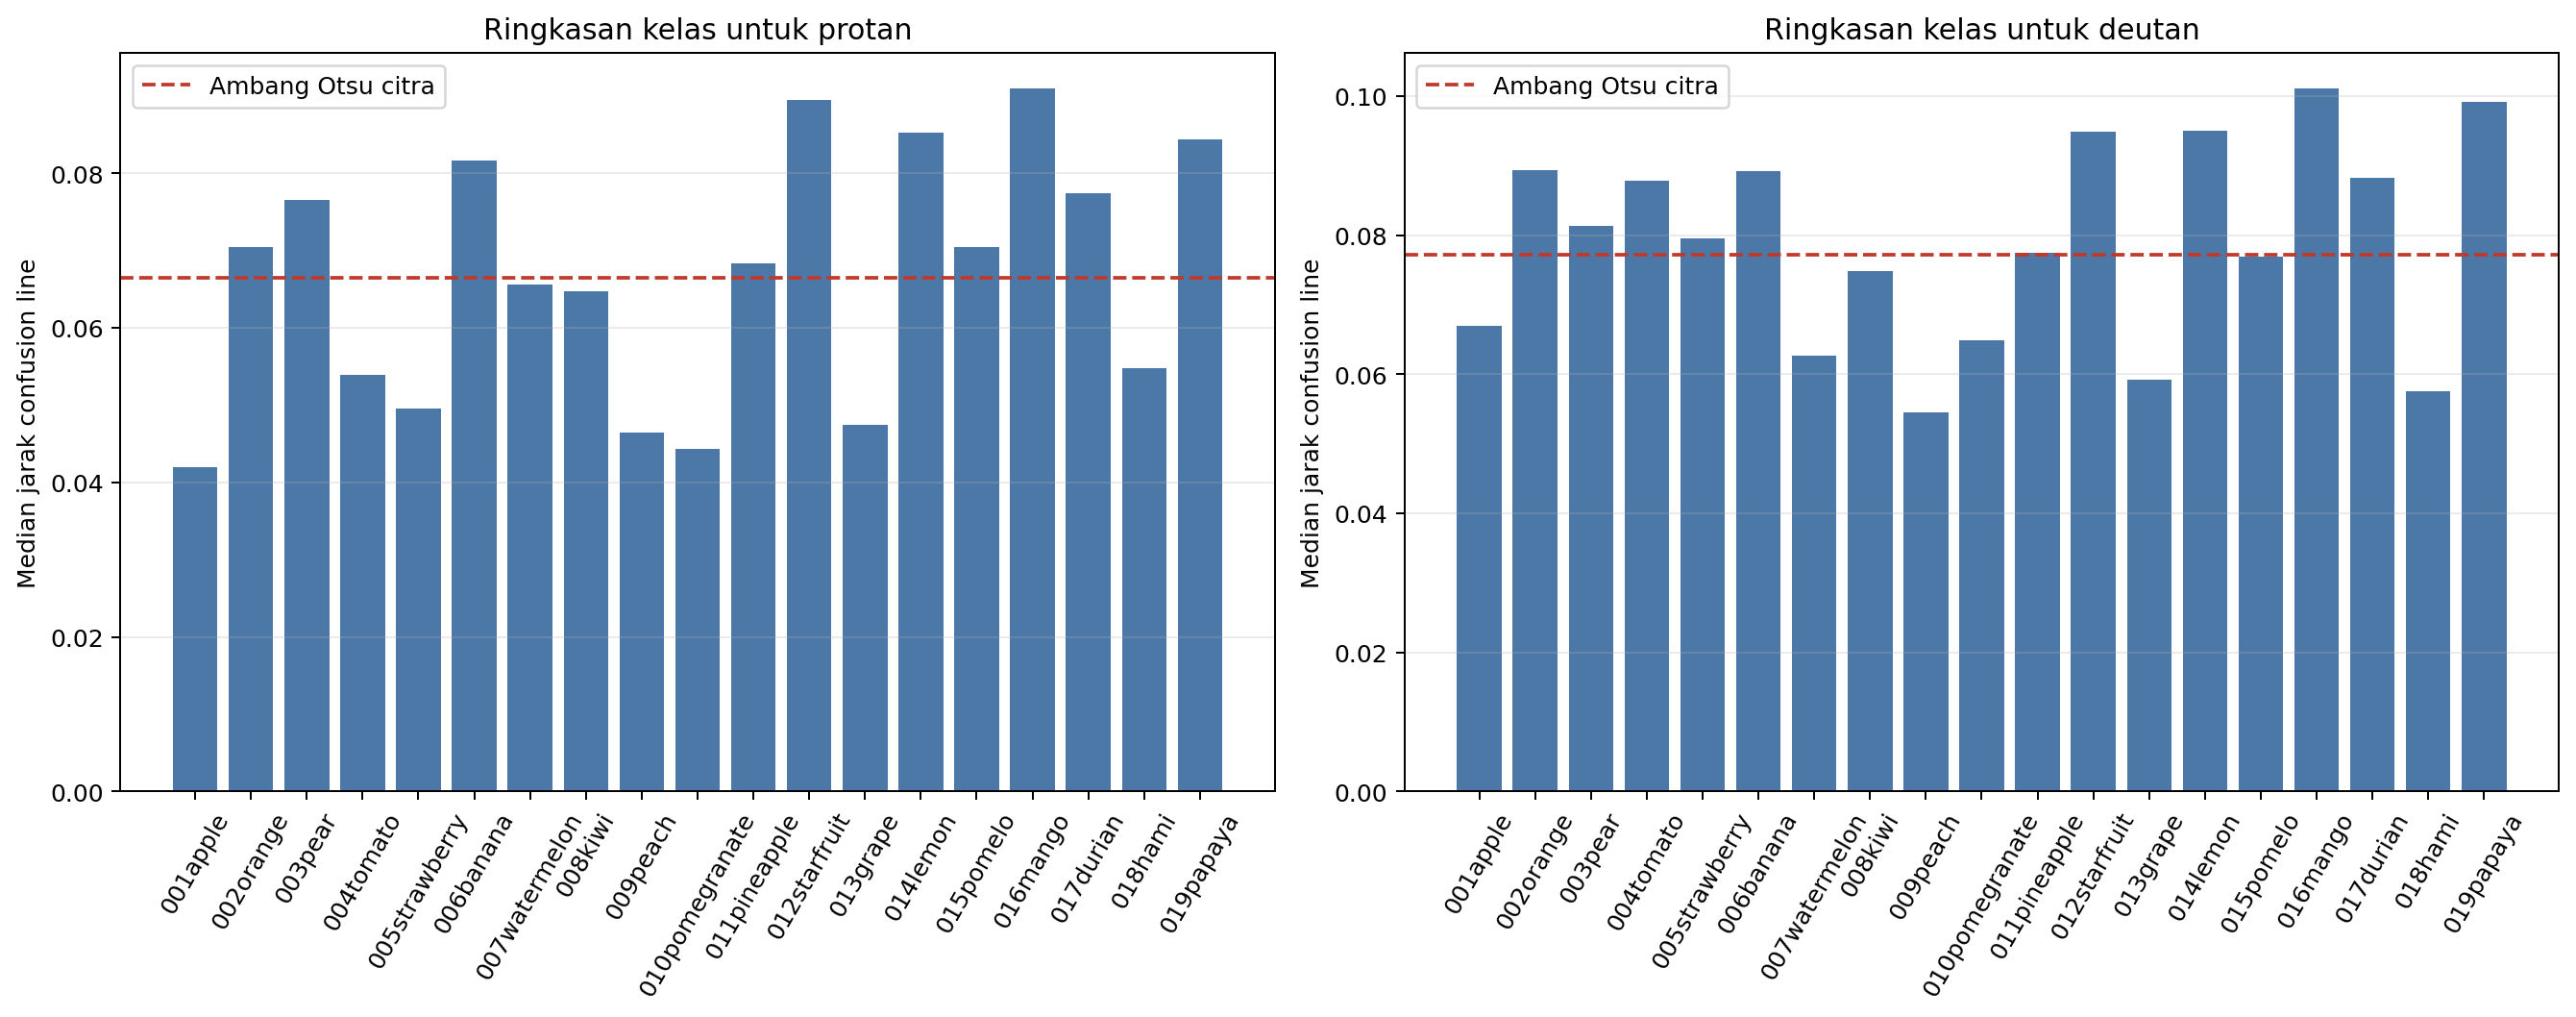

The file beside this chart, header and first rows:
source_class, image_count, protan_distance_mean_across_images, protan_distance_median_across_images, protan_distance_q25_across_images, protan_distance_q75_across_images, deutan_distance_mean_across_images, deutan_distance_median_across_images, deutan_distance_q25_across_images, deutan_distance_q75_across_images, protan_otsu_threshold, protan_class_selected, deutan_otsu_threshold, deutan_class_selected, class_filter_selected
001apple, 398, 0.04177, 0.04195, 0.03013, 0.05163, 0.0667, 0.06697, 0.05266, 0.07825, 0.06645, True, 0.07713, True, True
002orange, 424, 0.06789, 0.07043, 0.05353, 0.08028, 0.0872, 0.0894, 0.07865, 0.09693, 0.06645, False, 0.07713, False, False
003pear, 263, 0.08037, 0.07658, 0.06623, 0.09114, 0.08569, 0.08131, 0.07186, 0.09641, 0.06645, False, 0.07713, False, False
004tomato, 404, 0.05475, 0.05392, 0.04478, 0.06296, 0.09117, 0.08778, 0.08048, 0.09855, 0.06645, True, 0.07713, False, True
005strawberry, 441, 0.04958, 0.04956, 0.03991, 0.05884, 0.08135, 0.07952, 0.06927, 0.0915, 0.06645, True, 0.07713, False, True
006banana, 372, 0.08526, 0.0817, 0.07372, 0.08881, 0.09318, 0.08925, 0.08185, 0.09737, 0.06645, False, 0.07713, False, False
007watermelon, 233, 0.06338, 0.06567, 0.04368, 0.0836, 0.05923, 0.06265, 0.0417, 0.07803, 0.06645, True, 0.07713, True, True
008kiwi, 301, 0.06639, 0.06474, 0.05445, 0.07632, 0.07686, 0.07476, 0.0644, 0.08781, 0.06645, True, 0.07713, True, True
009peach, 400, 0.04643, 0.04646, 0.03352, 0.05858, 0.05536, 0.05455, 0.03854, 0.07133, 0.06645, True, 0.07713, True, True
010pomegranate, 261, 0.04711, 0.0443, 0.0358, 0.05477, 0.06668, 0.06486, 0.0465, 0.08032, 0.06645, True, 0.07713, True, True
011pineapple, 216, 0.06641, 0.06841, 0.05522, 0.07838, 0.07481, 0.07751, 0.06127, 0.08754, 0.06645, False, 0.07713, False, False
012starfruit, 155, 0.0961, 0.08948, 0.0745, 0.1207, 0.1004, 0.0949, 0.08035, 0.1218, 0.06645, False, 0.07713, False, False
013grape, 154, 0.04992, 0.04745, 0.02909, 0.06377, 0.05854, 0.05926, 0.04504, 0.0731, 0.06645, True, 0.07713, True, True
014lemon, 141, 0.0875, 0.08526, 0.07563, 0.1021, 0.09751, 0.09502, 0.08336, 0.1098, 0.06645, False, 0.07713, False, False
015pomelo, 112, 0.06867, 0.07052, 0.05031, 0.08376, 0.07303, 0.07684, 0.05078, 0.09012, 0.06645, False, 0.07713, True, True
016mango, 144, 0.09503, 0.09103, 0.07228, 0.1229, 0.1107, 0.1011, 0.08648, 0.1394, 0.06645, False, 0.07713, False, False
017durian, 114, 0.08056, 0.0774, 0.06574, 0.09396, 0.09191, 0.08822, 0.07367, 0.1094, 0.06645, False, 0.07713, False, False
018hami, 101, 0.05865, 0.05484, 0.03831, 0.07164, 0.06068, 0.05755, 0.03798, 0.07552, 0.06645, True, 0.07713, True, True
019papaya, 58, 0.09074, 0.08438, 0.07139, 0.1137, 0.1035, 0.09909, 0.08484, 0.1218, 0.06645, False, 0.07713, False, False
